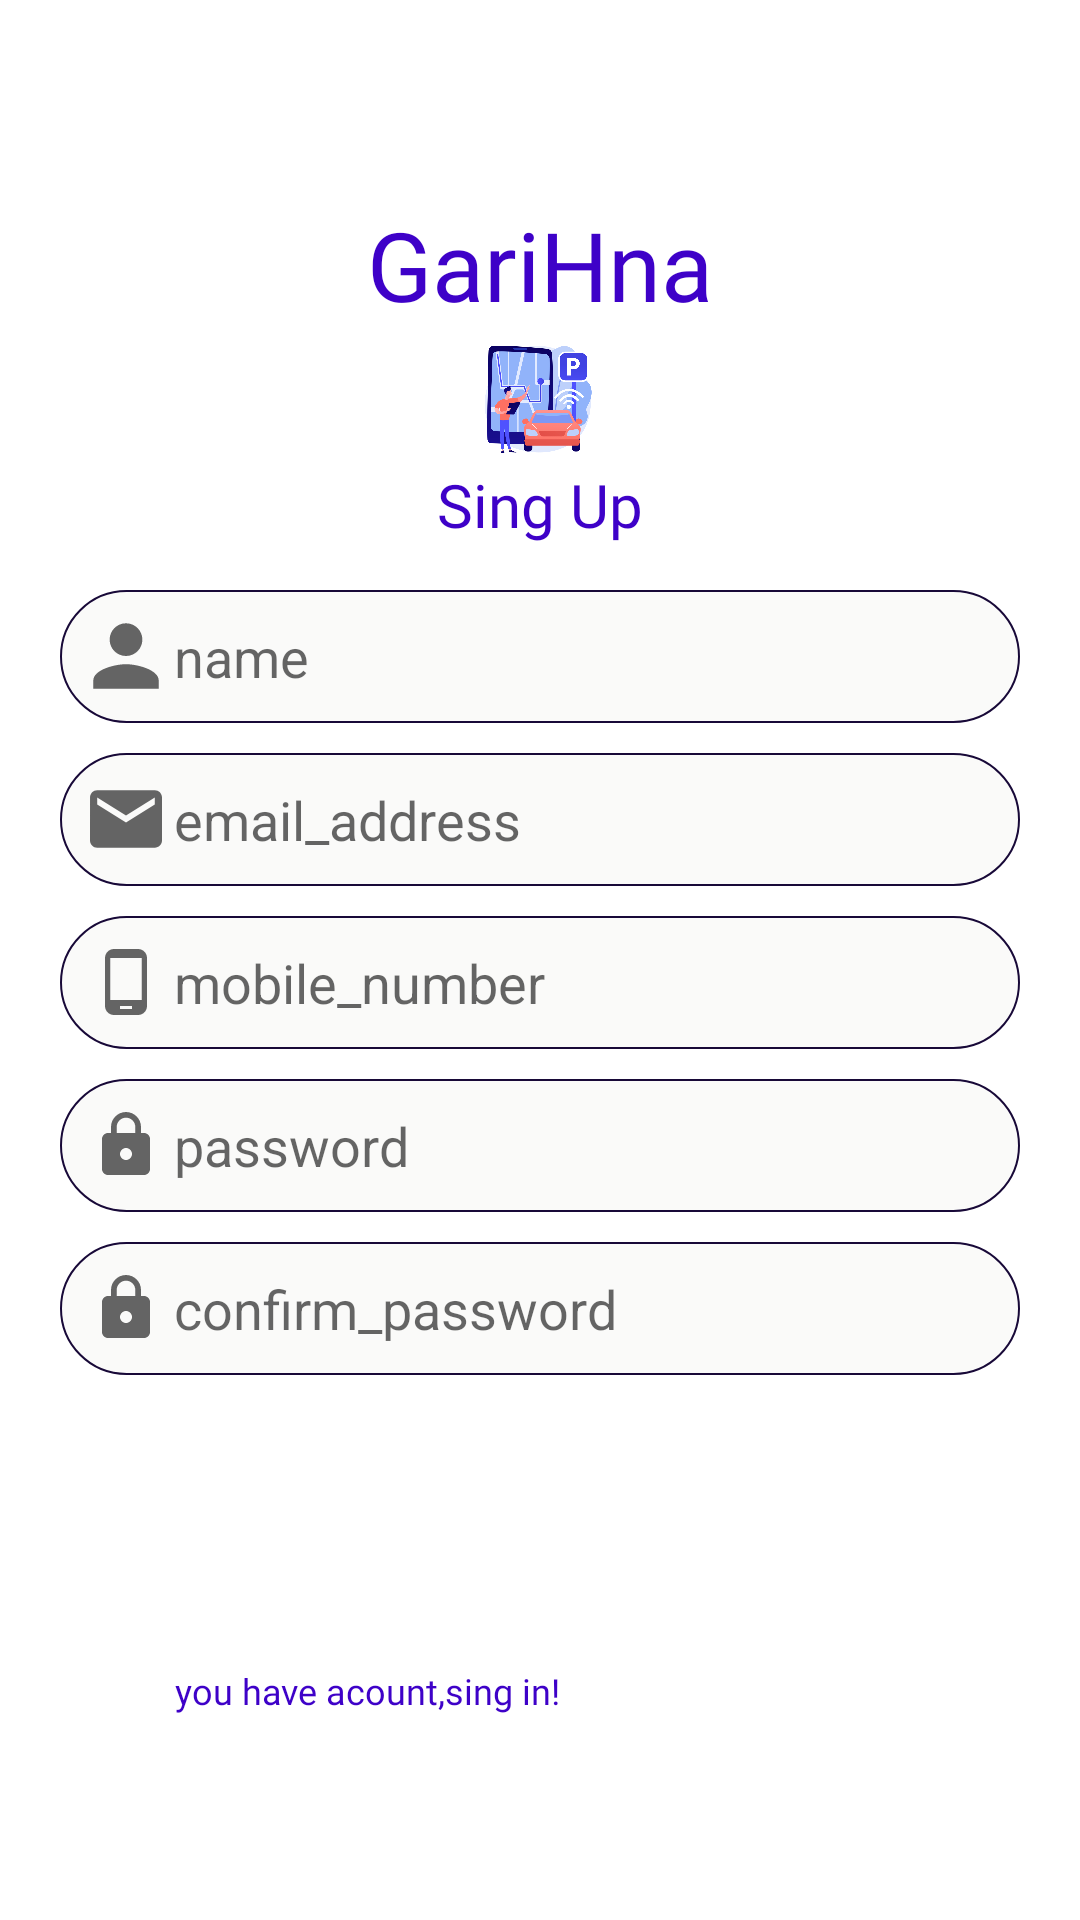

This screen was rendered from an Android layout file. Write that file and the resources it references.
<!-- AndroidManifest.xml: application theme Theme.Authentification_cloud -->
<!-- res/layout/fragment_register.xml -->
<?xml version="1.0" encoding="utf-8"?>
<FrameLayout xmlns:android="http://schemas.android.com/apk/res/android"
    xmlns:app="http://schemas.android.com/apk/res-auto"
    xmlns:tools="http://schemas.android.com/tools"
    android:layout_width="match_parent"
    android:layout_height="match_parent"
    tools:context=".RegisterFragment">

    <RelativeLayout
        android:layout_width="match_parent"
        android:layout_height="wrap_content"
        android:layout_centerHorizontal="true"
        android:background="@color/colorWhite">

        <LinearLayout
            android:layout_width="match_parent"
            android:layout_height="777dp"
            android:gravity="center_vertical|center_horizontal"
            android:orientation="vertical">


            <TextView
                android:id="@+id/textView"
                android:layout_width="wrap_content"
                android:layout_height="wrap_content"
                android:layout_marginStart="8dp"
                android:layout_marginTop="1dp"
                android:layout_marginEnd="8dp"
                android:fontFamily="@font/montserrat_bold"
                android:text="GariHna"
                android:textColor="#3E01C8"
                android:textSize="96px"
                app:layout_constraintEnd_toEndOf="parent"
                app:layout_constraintStart_toStartOf="parent"
                app:layout_constraintTop_toTopOf="parent" />

            <ImageView
                android:layout_width="103dp"
                android:layout_height="42dp"
                android:layout_marginTop="2dp"
                android:src="@drawable/logginnorm"
                tools:ignore="ContentDescription" />

            <TextView
                android:id="@+id/text"
                android:layout_width="wrap_content"
                android:layout_height="wrap_content"
                android:layout_marginStart="8dp"
                android:layout_marginTop="1dp"
                android:layout_marginEnd="8dp"
                android:fontFamily="@font/montserrat_bold"
                android:text="Sing Up"
                android:textColor="#3E01C8"
                android:textSize="60px"
                app:layout_constraintEnd_toEndOf="parent"
                app:layout_constraintStart_toStartOf="parent"
                app:layout_constraintTop_toTopOf="parent" />

            <EditText
                android:id="@+id/name"
                android:layout_width="match_parent"
                android:layout_height="wrap_content"
                android:layout_marginLeft="20dp"
                android:layout_marginTop="15dp"
                android:layout_marginRight="20dp"
                android:layout_marginBottom="10dp"
                android:background="@drawable/rounded_view_for_menu_chosen"
                android:drawableStart="@drawable/ic_icon_person_filled"
                android:drawablePadding="4dp"
                android:hint="name"
                android:inputType="text"
                android:maxLength="20"
                android:padding="10dp"
                android:textSize="18sp"
                tools:ignore="Autofill" />

            <EditText
                android:id="@+id/Email"
                android:layout_width="match_parent"
                android:layout_height="wrap_content"
                android:layout_marginLeft="20dp"
                android:layout_marginRight="20dp"
                android:layout_marginBottom="10dp"

                android:background="@drawable/rounded_view_for_menu_chosen"
                android:drawableStart="@drawable/ic_icon_email"
                android:drawablePadding="4dp"
                android:hint="email_address"
                android:inputType="textEmailAddress"
                android:maxLength="40"
                android:padding="10dp"
                android:textSize="18sp"
                tools:ignore="Autofill" />

            <EditText
                android:id="@+id/MobileNumber"
                android:layout_width="match_parent"
                android:layout_height="wrap_content"
                android:layout_marginLeft="20dp"
                android:layout_marginRight="20dp"
                android:layout_marginBottom="10dp"
                android:background="@drawable/rounded_view_for_menu_chosen"

                android:drawableStart="@drawable/ic_icon_mobile"
                android:drawablePadding="4dp"
                android:hint="mobile_number"
                android:inputType="number"
                android:maxLength="10"
                android:padding="10dp"
                android:textSize="18sp"
                tools:ignore="Autofill" />


            <EditText
                android:id="@+id/Password"
                android:layout_width="match_parent"
                android:layout_height="wrap_content"
                android:layout_marginLeft="20dp"
                android:layout_marginRight="20dp"
                android:layout_marginBottom="10dp"
                android:background="@drawable/rounded_view_for_menu_chosen"
                android:drawableStart="@drawable/ic_icon_password"
                android:drawablePadding="4dp"
                android:hint="password"
                android:inputType="numberPassword"
                android:maxLength="8"
                android:padding="10dp"
                android:singleLine="true"
                android:textSize="18sp"
                tools:ignore="Autofill" />

            <EditText
                android:id="@+id/ConfirmPassword"
                android:layout_width="match_parent"
                android:layout_height="wrap_content"
                android:layout_marginLeft="20dp"
                android:layout_marginRight="20dp"
                android:layout_marginBottom="20dp"
                android:background="@drawable/rounded_view_for_menu_chosen"

                android:drawableStart="@drawable/ic_icon_password"
                android:drawablePadding="4dp"
                android:hint="confirm_password"
                android:inputType="numberPassword"
                android:maxLength="8"
                android:padding="10dp"
                android:textSize="18sp" />

            <Button
                android:id="@+id/btnSubmit"
                android:layout_width="match_parent"
                android:layout_height="wrap_content"
                android:layout_marginLeft="20dp"
                android:layout_marginTop="4dp"
                android:layout_marginRight="20dp"
                android:layout_marginBottom="20dp"
                android:background="@drawable/rounded_view_for_menu_red"
                android:text="register"
                android:textColor="#fff"
                android:textSize="20sp"
                tools:ignore="UnusedAttribute" />

            <TextView
                android:id="@+id/singup"
                android:layout_width="253dp"
                android:layout_height="19dp"
                android:layout_marginStart="8dp"
                android:layout_marginTop="5dp"
                android:layout_marginEnd="3dp"
                android:fontFamily="@font/montserrat_bold"
                android:text="you have acount,sing in!"
                android:textColor="#3E01C8"
                android:textSize="36px"
                app:layout_constraintEnd_toEndOf="parent"
                app:layout_constraintHorizontal_bias="0.497"
                app:layout_constraintStart_toStartOf="parent" />
        </LinearLayout>

    </RelativeLayout>



</FrameLayout>
<!-- resources referenced by this layout -->
<resources>
  <color name="colorWhite">#FFFFFFFF</color>
  <!-- drawable ic_icon_email (drawable-anydpi) -->
  <vector xmlns:android="http://schemas.android.com/apk/res/android"
      android:width="24dp"
      android:height="24dp"
      android:alpha="0.6"
      android:tint="#000000"
      android:viewportWidth="24"
      android:viewportHeight="24">
      <group
          android:scaleX="1.2"
          android:scaleY="1.2"
          android:translateX="-2.4"
          android:translateY="-2.4">
          <path
              android:fillColor="@android:color/white"
              android:pathData="M20,4L4,4c-1.1,0 -1.99,0.9 -1.99,2L2,18c0,1.1 0.9,2 2,2h16c1.1,0 2,-0.9 2,-2L22,6c0,-1.1 -0.9,-2 -2,-2zM20,8l-8,5 -8,-5L4,6l8,5 8,-5v2z" />
      </group>
  </vector>
  <!-- drawable ic_icon_mobile (drawable-anydpi) -->
  <vector xmlns:android="http://schemas.android.com/apk/res/android"
      android:width="24dp"
      android:height="24dp"
      android:alpha="0.6"
      android:tint="#000000"
      android:viewportWidth="24"
      android:viewportHeight="24">
      <path
          android:fillColor="@android:color/white"
          android:pathData="M16,1L8,1C6.34,1 5,2.34 5,4v16c0,1.66 1.34,3 3,3h8c1.66,0 3,-1.34 3,-3L19,4c0,-1.66 -1.34,-3 -3,-3zM14,21h-4v-1h4v1zM17.25,18L6.75,18L6.75,4h10.5v14z" />
  </vector>
  <!-- drawable ic_icon_password (drawable-anydpi) -->
  <vector xmlns:android="http://schemas.android.com/apk/res/android"
      android:width="24dp"
      android:height="24dp"
      android:alpha="0.6"
      android:tint="#000000"
      android:viewportWidth="24"
      android:viewportHeight="24">
      <path
          android:fillColor="@android:color/white"
          android:pathData="M18,8h-1L17,6c0,-2.76 -2.24,-5 -5,-5S7,3.24 7,6v2L6,8c-1.1,0 -2,0.9 -2,2v10c0,1.1 0.9,2 2,2h12c1.1,0 2,-0.9 2,-2L20,10c0,-1.1 -0.9,-2 -2,-2zM12,17c-1.1,0 -2,-0.9 -2,-2s0.9,-2 2,-2 2,0.9 2,2 -0.9,2 -2,2zM15.1,8L8.9,8L8.9,6c0,-1.71 1.39,-3.1 3.1,-3.1 1.71,0 3.1,1.39 3.1,3.1v2z" />
  </vector>
  <!-- drawable ic_icon_person_filled (drawable-anydpi) -->
  <vector xmlns:android="http://schemas.android.com/apk/res/android"
      android:width="24dp"
      android:height="24dp"
      android:alpha="0.6"
      android:tint="#000000"
      android:viewportWidth="24"
      android:viewportHeight="24">
      <group
          android:scaleX="1.3636364"
          android:scaleY="1.3636364"
          android:translateX="-4.3636365"
          android:translateY="-4.3636365">
          <path
              android:fillColor="@android:color/white"
              android:pathData="M12,12c2.21,0 4,-1.79 4,-4s-1.79,-4 -4,-4 -4,1.79 -4,4 1.79,4 4,4zM12,14c-2.67,0 -8,1.34 -8,4v2h16v-2c0,-2.66 -5.33,-4 -8,-4z" />
      </group>
  </vector>
  <!-- drawable logginnorm: png bitmap (drawable, 124470 bytes) -->
  <!-- drawable rounded_view_for_menu_chosen (drawable-v24) -->
  <?xml version="1.0" encoding="utf-8"?>
  <shape xmlns:android="http://schemas.android.com/apk/res/android">
      <solid android:color="#FAFAF9" />
      <corners android:radius="25dp" />
  
      <stroke
          android:width="0.5dp"
          android:color="#180938" />
  
  
  
  </shape>
  <style name="Theme.Authentification_cloud" parent="Theme.MaterialComponents.DayNight.NoActionBar">
          
          <item name="colorPrimary">#4a4cf6</item>
          <item name="colorPrimaryVariant">@color/purple_700</item>
          <item name="colorOnPrimary">@color/white</item>
          
          <item name="colorSecondary">@color/teal_200</item>
          <item name="colorSecondaryVariant">@color/teal_700</item>
          <item name="colorOnSecondary">@color/black</item>
          
          <item name="android:statusBarColor" tools:targetApi="l">?attr/colorPrimaryVariant</item>
          
      </style>
  <color name="purple_700">#FF3700B3</color>
  <color name="white">#FFFFFFFF</color>
  <color name="teal_200">#FF03DAC5</color>
  <color name="teal_700">#FF018786</color>
  <color name="black">#FF000000</color>
</resources>
